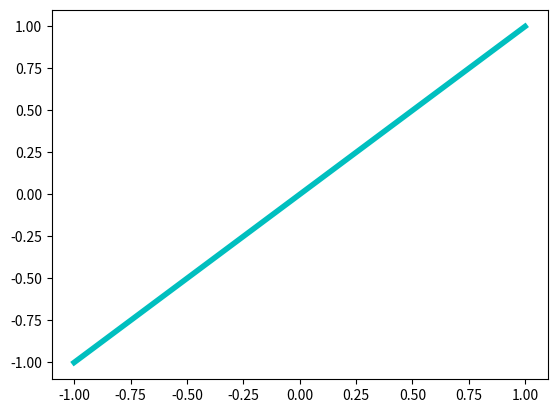

Reproduce this figure in Python.
import matplotlib.pyplot as plt
import numpy as np

x = np.linspace(-1, 1, 50)
y = 1*x

plt.plot(x, y,'c-',linewidth=4)
plt.savefig('chart.png')
